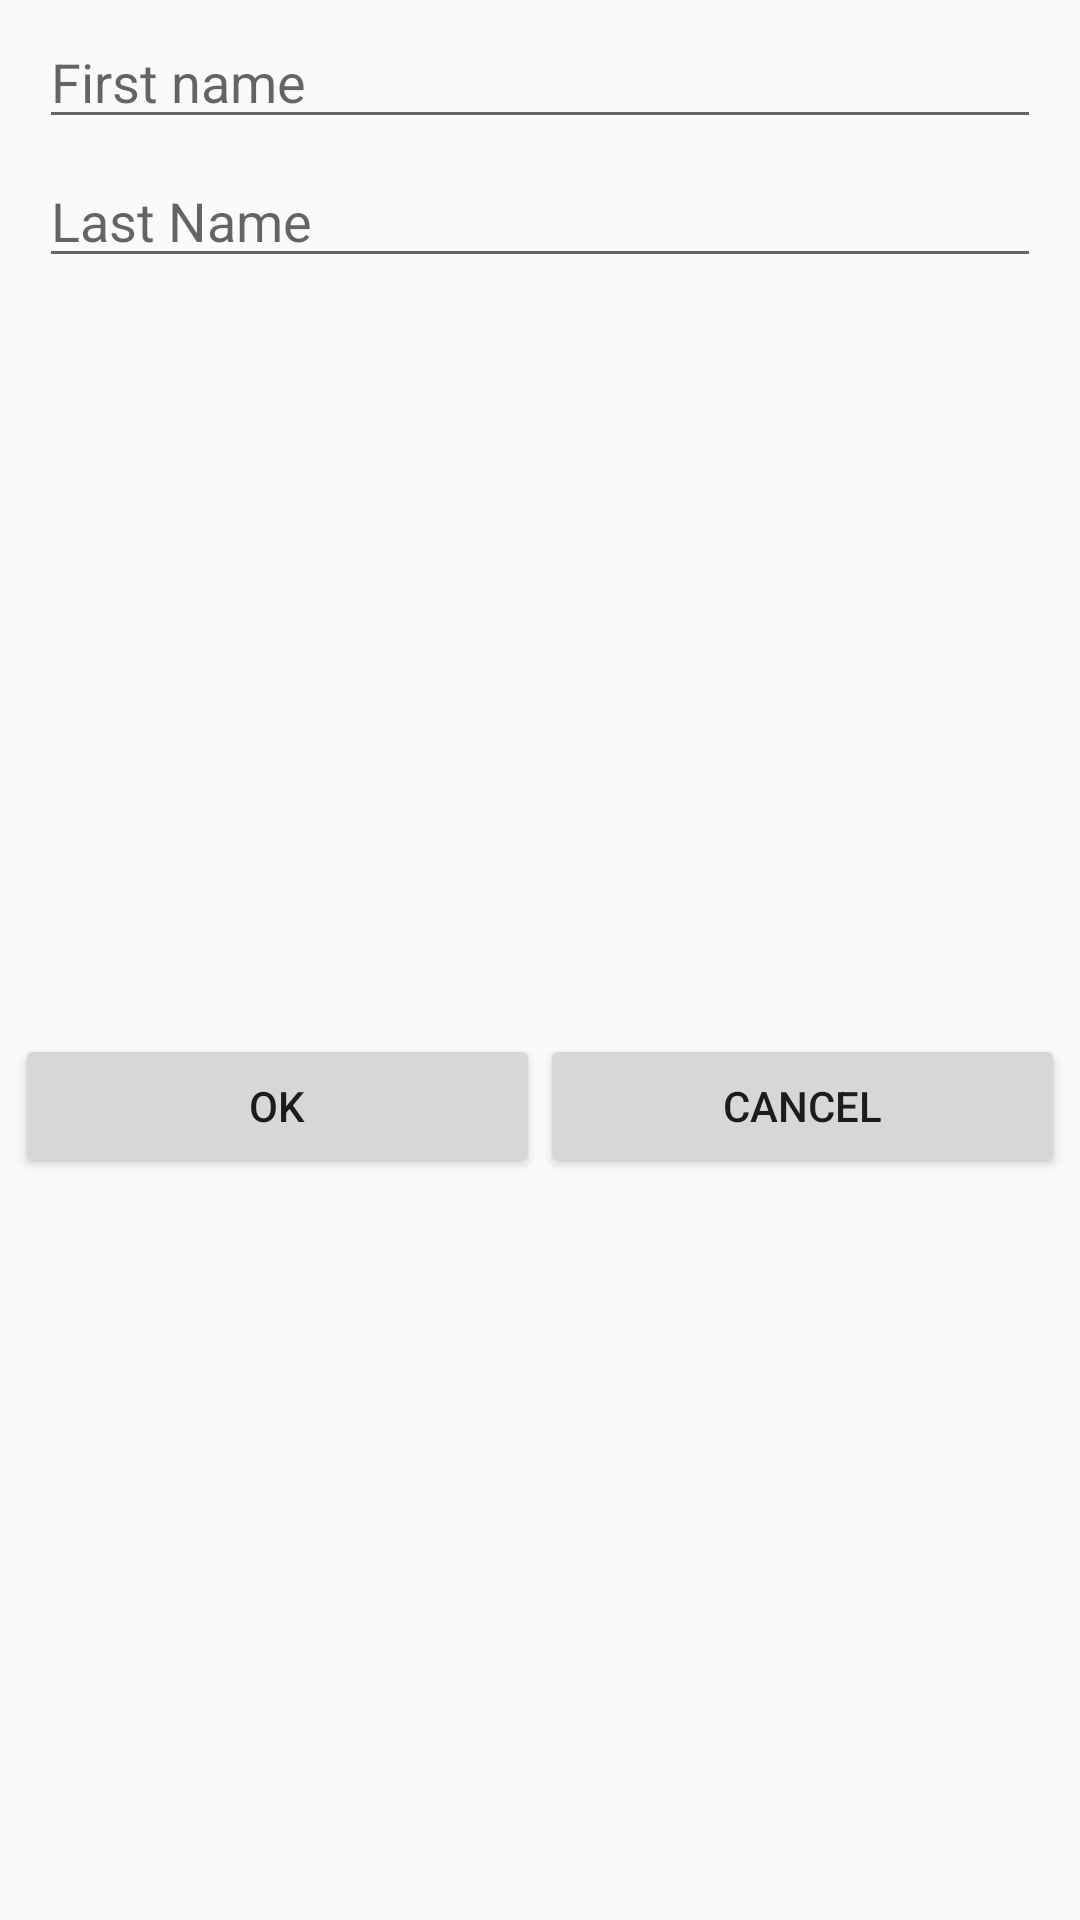

Layout XML and referenced resources for this Android screen:
<!-- AndroidManifest.xml: application theme AppTheme -->
<!-- res/layout/name_dialog.xml -->
<?xml version="1.0" encoding="utf-8"?>
<LinearLayout xmlns:android="http://schemas.android.com/apk/res/android"
    android:orientation="vertical"
    android:layout_width="wrap_content"
    android:layout_height="wrap_content"
    android:padding="5dp">
    <EditText
        android:id="@+id/firstname"
        android:inputType="textCapWords"
        android:layout_width="match_parent"
        android:layout_height="wrap_content"
        android:layout_marginLeft="8dp"
        android:layout_marginRight="8dp"
        android:hint="First name" />
    <EditText
        android:id="@+id/lastname"
        android:inputType="textCapWords"
        android:layout_width="match_parent"
        android:layout_height="wrap_content"
        android:layout_marginTop="5dp"
        android:layout_marginLeft="8dp"
        android:layout_marginRight="8dp"
        android:hint="Last Name"/>
    <LinearLayout
        android:paddingTop="10dp"
        android:gravity="center"
        android:orientation="horizontal"
        android:layout_width="match_parent"
        android:layout_height="match_parent">
        <Button
            android:id="@+id/okBtn"
            android:layout_weight="1"
            android:layout_width="match_parent"
            android:layout_height="wrap_content"
            android:textAllCaps="true"
            android:text="OK"/>
        <Button
            android:id="@+id/cancelBtn"
            android:layout_weight="1"
            android:layout_width="match_parent"
            android:layout_height="wrap_content"
            android:textAllCaps="true"
            android:text="Cancel"/>
    </LinearLayout>
</LinearLayout>
<!-- resources referenced by this layout -->
<resources>
  <style name="AppTheme" parent="Theme.AppCompat.Light.DarkActionBar">
          
          <item name="colorPrimary">@color/colorPrimary</item>
          <item name="colorPrimaryDark">@color/colorPrimaryDark</item>
          <item name="colorAccent">@color/colorAccent</item>
      </style>
  <!-- not gathered from this repository: default colours our renderer supplied (Android Studio template values) -->
  <color name="colorPrimary">#FF6200EE</color>
  <color name="colorPrimaryDark">#FF3700B3</color>
  <color name="colorAccent">#FF03DAC5</color>
</resources>
